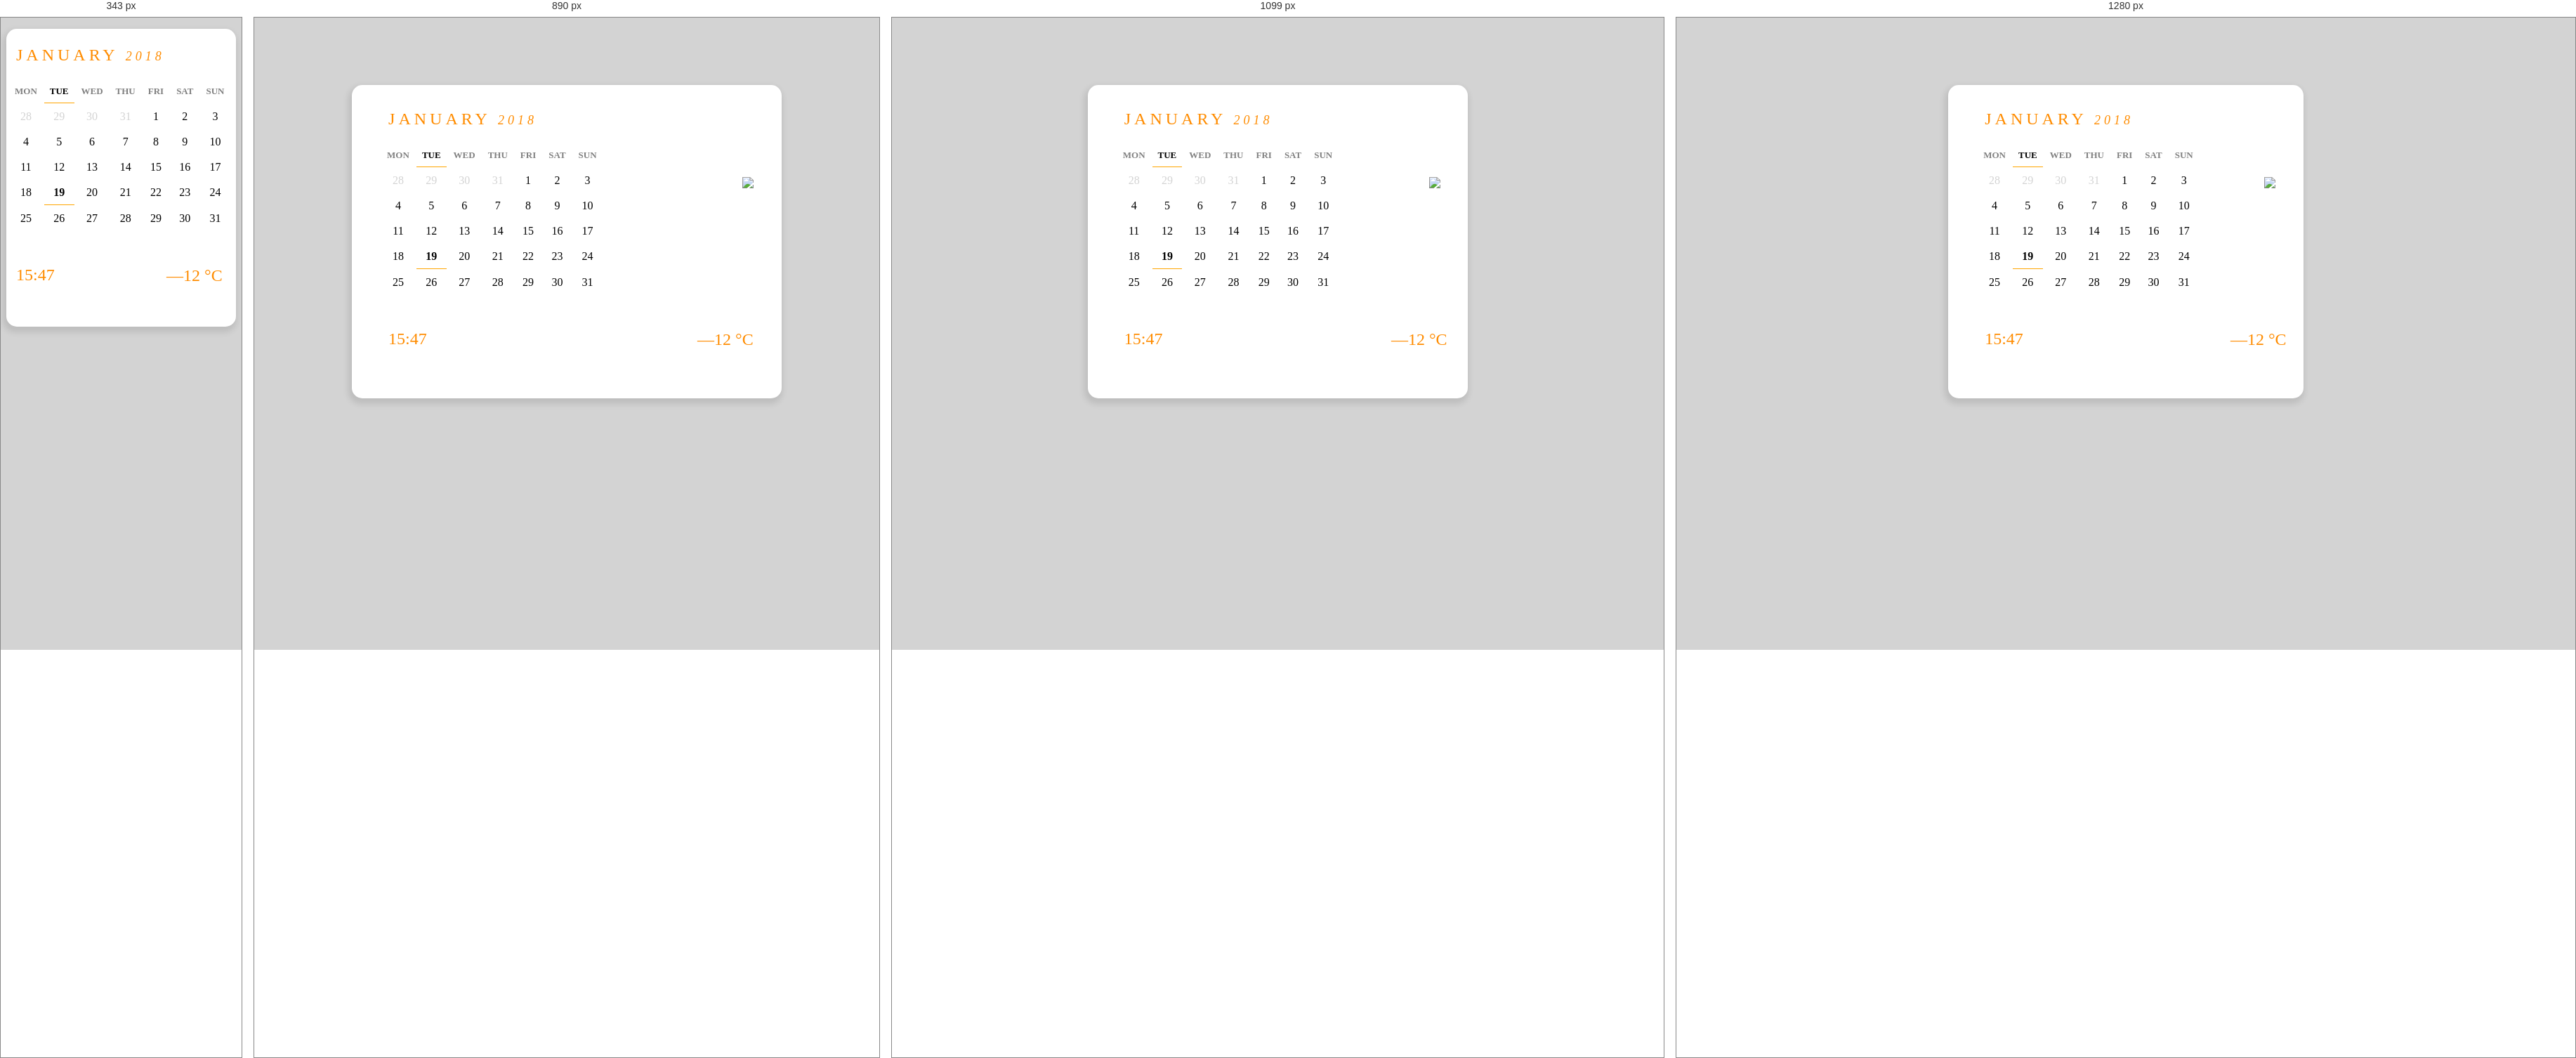
Rendered at 343 px, 890 px, 1099 px and 1280 px, left to right.

<!-- file: index.htm -->
<!DOCTYPE html>
<html>
<head>
	<title>Calendar-UI</title>
	<link rel="stylesheet" type="text/css" href="css/style.css">
	<meta charset="utf-8">
</head>
<body>
	<div class="page">
		<div class="page-left">
			<h2 class="month">JANUARY <span class="year">2018</span></h2>
				
			<table>
				<thead>
					<tr>
						<th>MON</th>
						<th class="appointment">TUE</th>
						<th>WED</th>
						<th>THU</th>
						<th>FRI</th>
						<th>SAT</th>
						<th>SUN</th>
					</tr>
				</thead>

				<tbody>
					<tr>
						<td class="old-month">28</td>
						<td class="old-month">29</td>
						<td class="old-month">30</td>
						<td class="old-month">31</td>
						<td>1</td>
						<td>2</td>
						<td>3<span class="circle"></span></td>
					</tr>

					<tr>
						<td>4</td>
						<td>5</td>
						<td>6</td>
						<td>7</td>
						<td>8</td>
						<td>9</td>
						<td>10</td>
					</tr>

					<tr>
						<td>11</td>
						<td>12</td>
						<td>13</td>
						<td>14</td>
						<td>15</td>
						<td>16</td>
						<td>17</td>
					</tr>

					<tr>
						<td>18</td>
						<td class="appointment">19</td>
						<td>20</td>
						<td>21</td>
						<td>22</td>
						<td>23</td>
						<td>24</td>
					</tr>

					<tr>
						<td>25</td>
						<td>26</td>
						<td>27</td>
						<td>28</td>
						<td>29</td>
						<td>30</td>
						<td>31</td>
					</tr>
				</tbody>
			</table>
			<div id="time">15:47</div>
			<div class="temp">&mdash;12 &deg;C </div>
		</div>

		<div class="page-right">
			<img src="images/birds.png" class="img">
		</div>
	</div>
</body>
</html>

/* @media block from style.css */
@media screen and (max-width:600px) and (min-width:200px){
	.page{
	max-width: 100%;
	}
}

/* @media block from style.css */
@media screen and (max-width:800px) and (min-width:599px){
	.page{
	max-width: 75%;
	}
}

/* @media block from style.css */
@media screen and (max-width:999px) and (min-width:801px){
	.page{
	max-width: 65%;
	}
}

/* @media block from style.css */
@media screen and (max-width:1200px){
	.page{
		max-width: 50%;
	}
}

/* @media block from style.css */
@media screen and (max-width:980px){
	.page{
		max-width: 70%;
	}
}

/* @media block from style.css */
@media screen and (max-width:720px){
	.page{
		max-width: 75%;
	}
}

/* @media block from style.css */
@media screen and (max-width:675px){
	.page{
		max-width: 90%;
	}
}

/* @media block from style.css */
@media screen and (max-width:550px){
	.page{
		max-width: 100%;
	}
}

/* @media block from style.css */
@media screen and (max-width:498px){
	.page{
		margin-top: 3em;
	}
	.img {
		display: none
	}
	.temp {
		left: 75%;
	}
}

/* @media block from style.css */
@media screen and (max-width:386px){
	.page{
		padding: 7px 20px;
		margin-top: 2em;
	}
	.temp {
		left: 70%;
	}
}

/* @media block from style.css */
@media screen and (max-width:344px){
	.page{
		padding: 4px 2px;
		margin-top: 1em;
	}
}